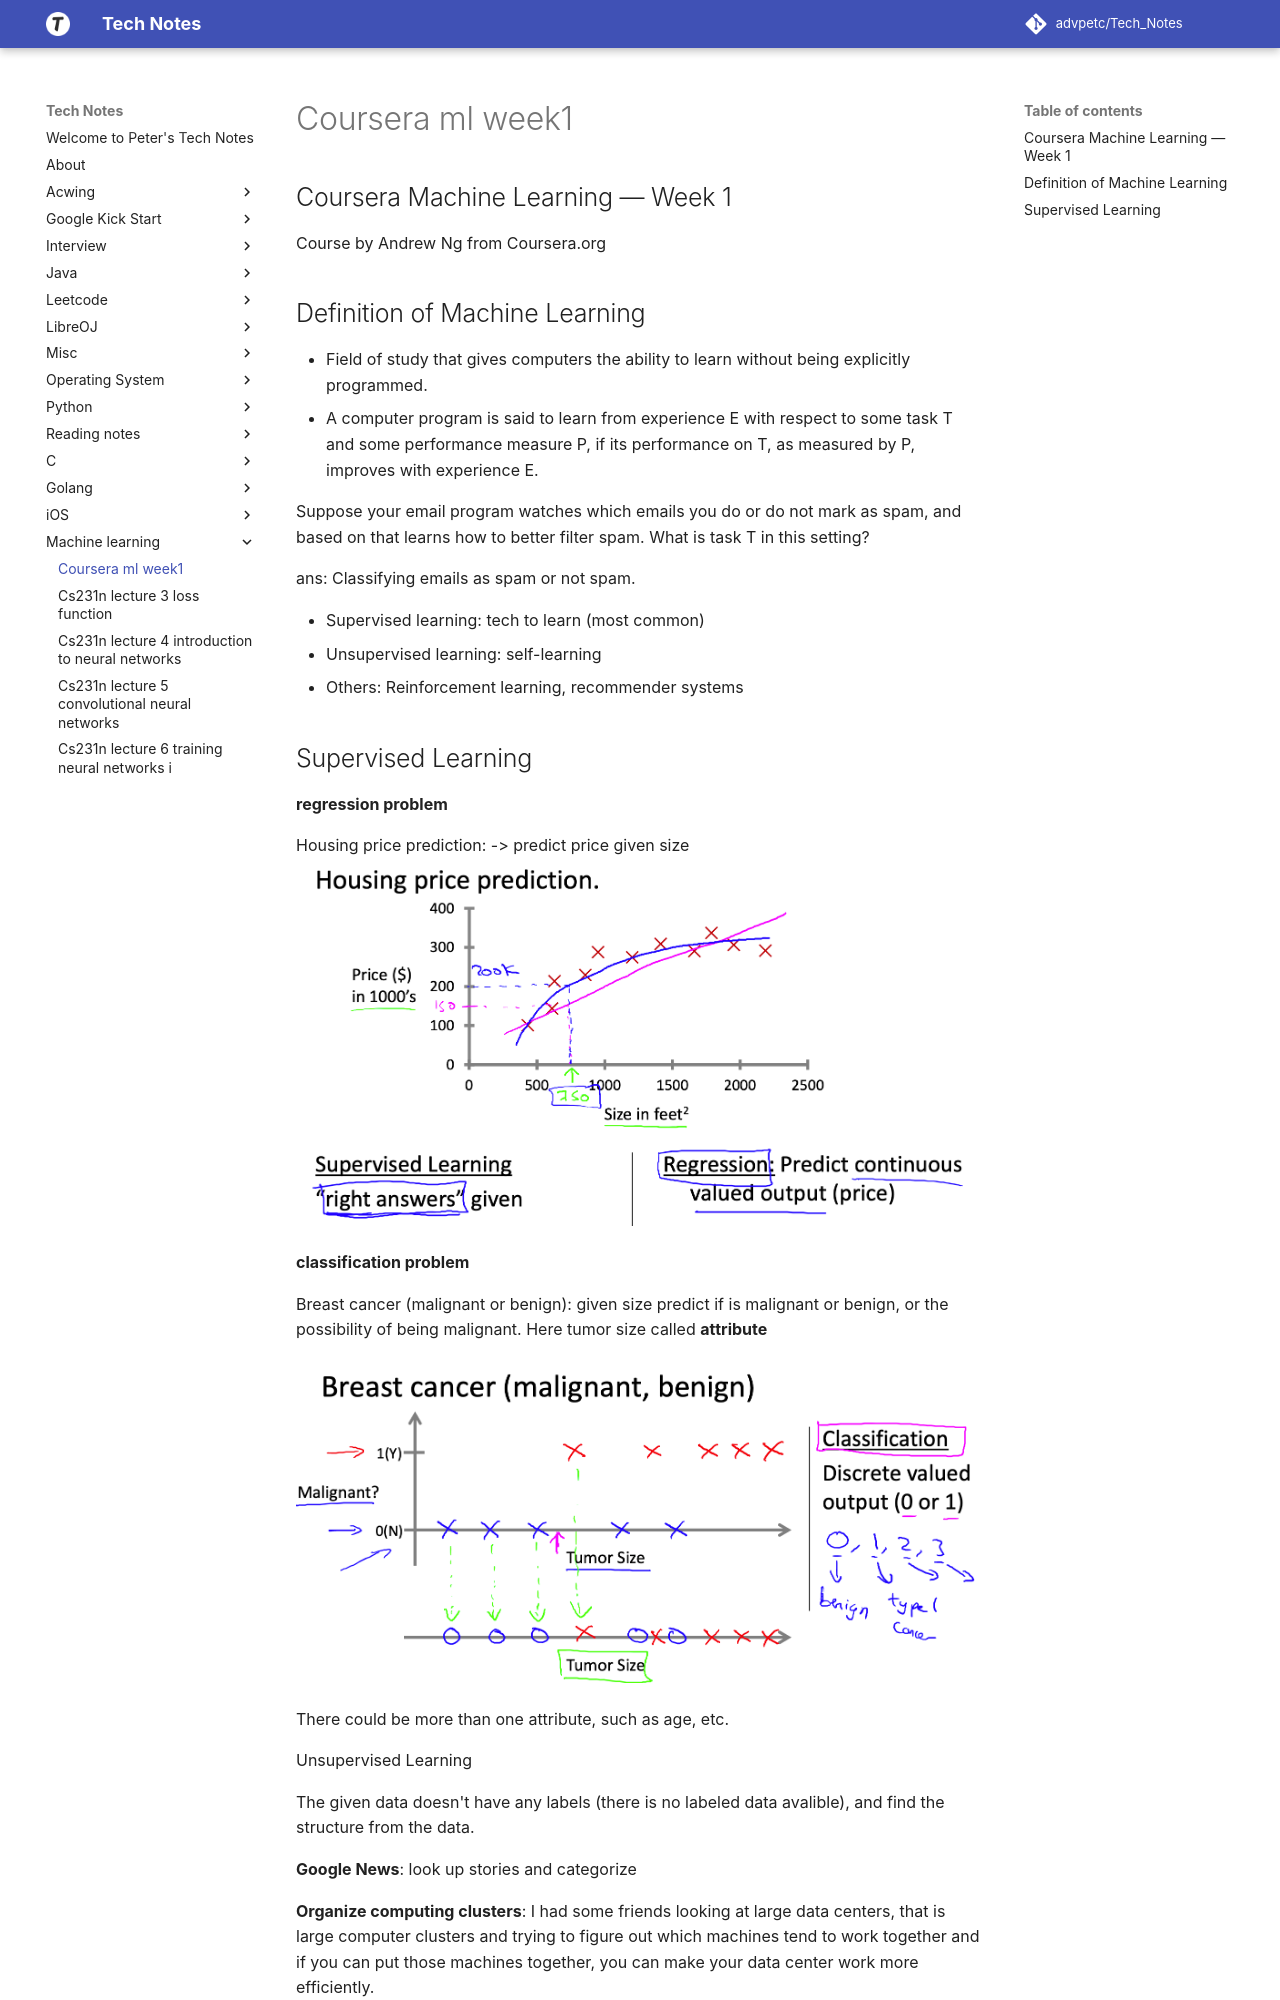

repository: advpetc/tech_notes · page: machine learning/coursera-ml-week1/index.html · generator: mkdocs

## Coursera Machine Learning — Week 1

Course by Andrew Ng from Coursera.org

## Definition of Machine Learning

* Field of study that gives computers the ability to learn without being explicitly programmed.
*  A computer program is said to learn from experience E with respect to some task T and some performance measure P, if its performance on T, as measured by P, improves with experience E.

Suppose your email program watches which emails you do or do not mark as spam, and based on that learns how to better filter spam. What is task T in this setting?

ans: Classifying emails as spam or not spam.

* Supervised learning: tech to learn (most common)
* Unsupervised learning: self-learning
* Others: Reinforcement learning, recommender systems
